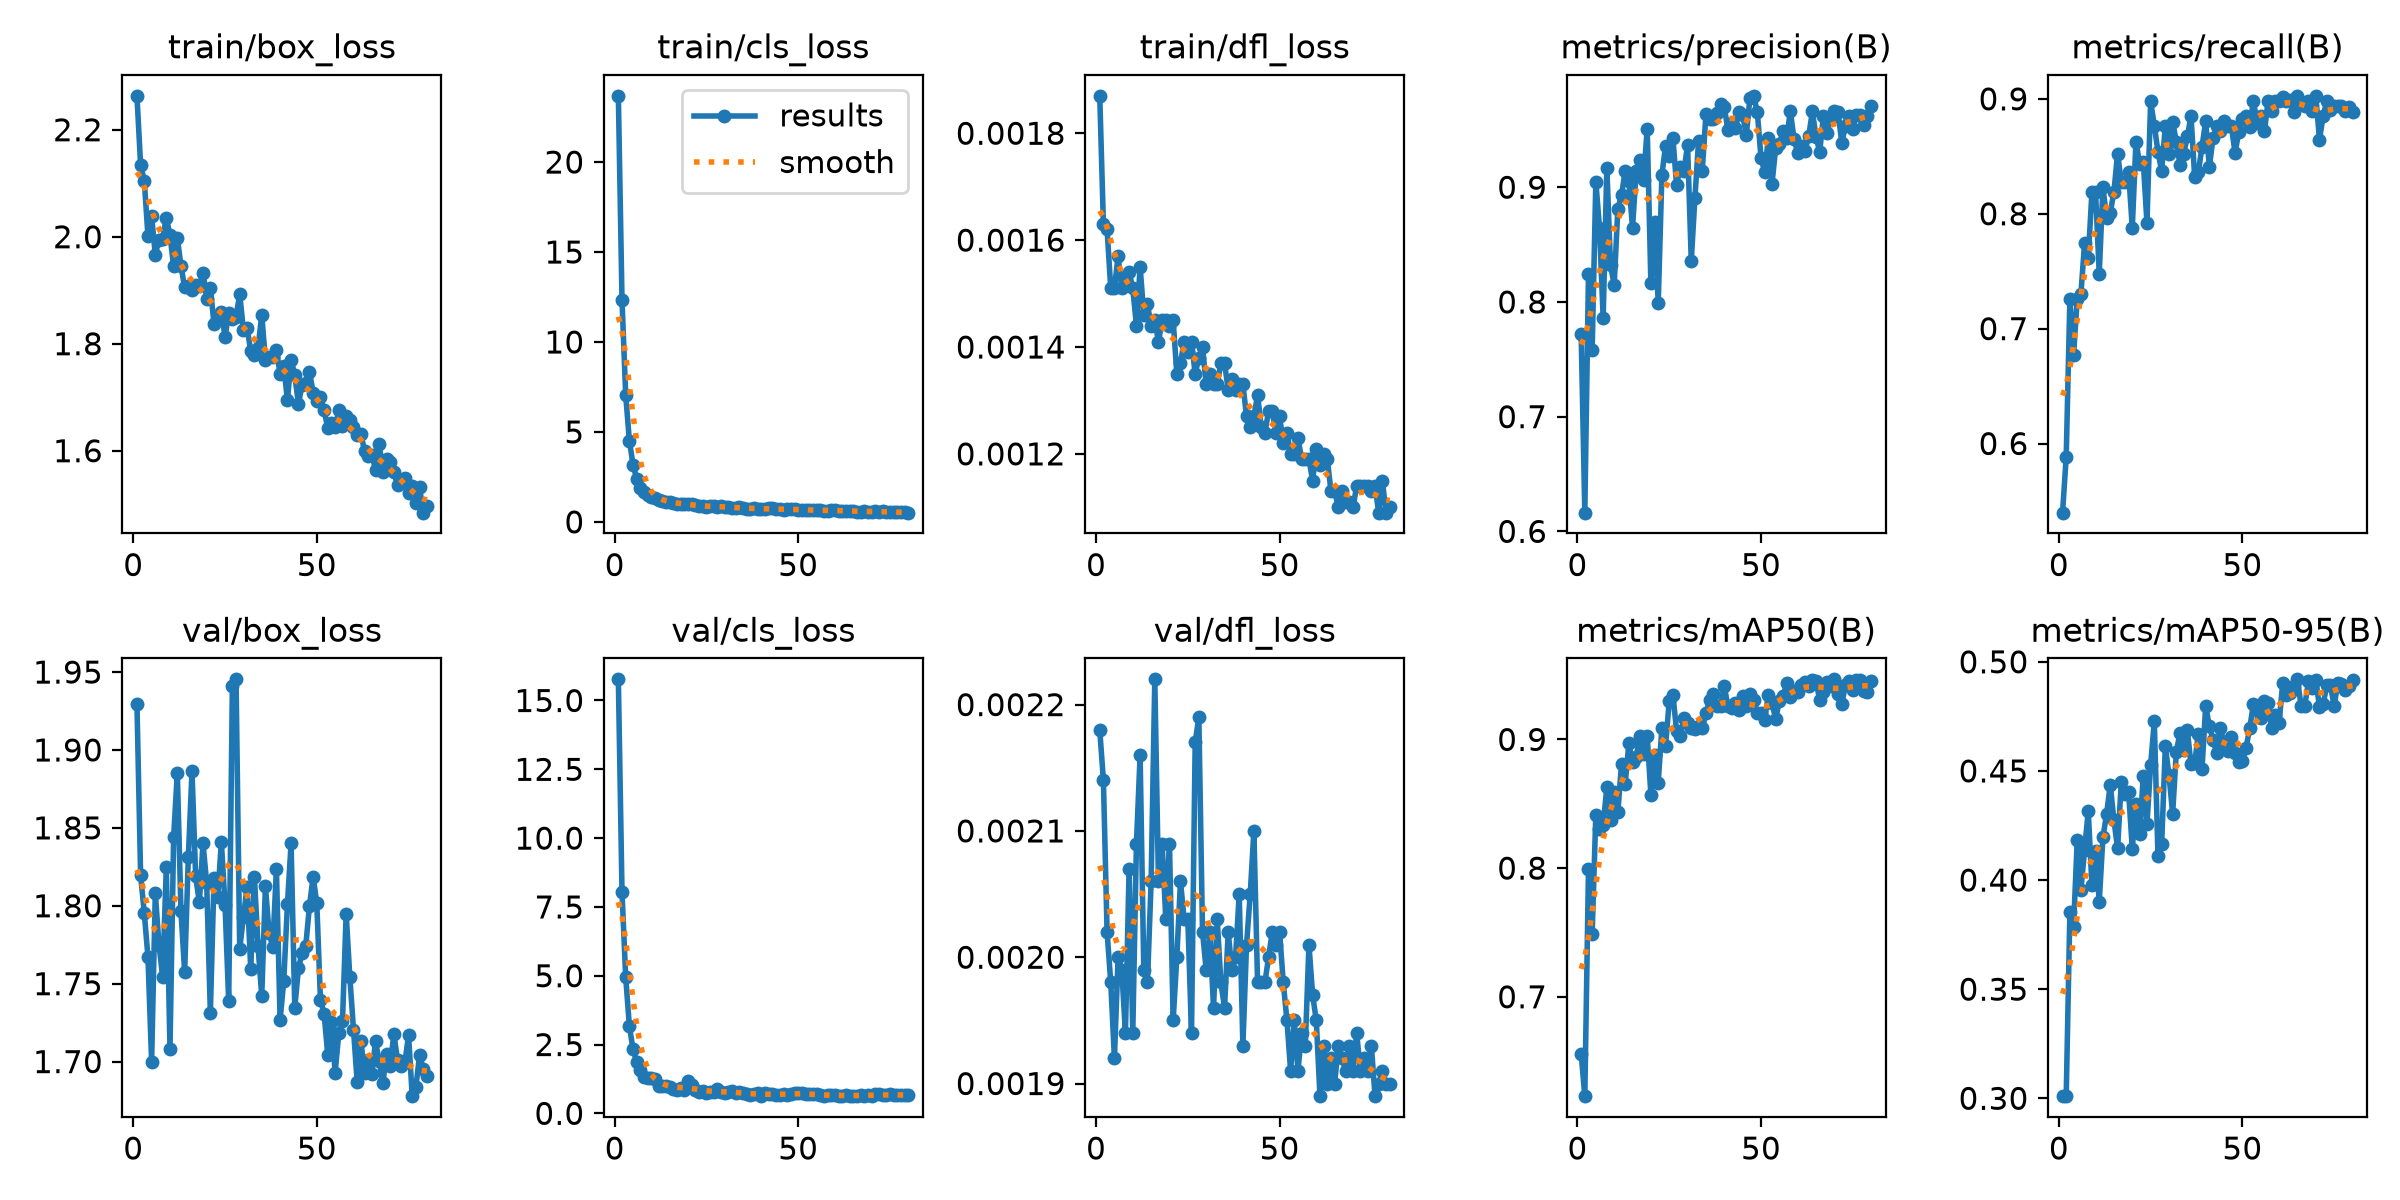

Source data for this figure (header and first rows):
epoch, time, train/box_loss, train/cls_loss, train/dfl_loss, metrics/precision(B), metrics/recall(B), metrics/mAP50(B), metrics/mAP50-95(B), val/box_loss, val/cls_loss, val/dfl_loss, lr/pg0, lr/pg1, lr/pg2
1, 113.8, 2.263, 23.68, 0.00187, 0.7724, 0.5398, 0.6558, 0.301, 1.929, 15.77, 0.00218, 0.0006617, 0.0006617, 0.0006617
2, 209, 2.134, 12.31, 0.00163, 0.6163, 0.5885, 0.6228, 0.3011, 1.82, 8.033, 0.00214, 0.001312, 0.001312, 0.001312
3, 301.2, 2.105, 7.061, 0.00162, 0.8241, 0.7257, 0.799, 0.3853, 1.795, 4.956, 0.00202, 0.001946, 0.001946, 0.001946
4, 392.2, 2.001, 4.523, 0.00151, 0.7579, 0.677, 0.7489, 0.3784, 1.767, 3.18, 0.00198, 0.001926, 0.001926, 0.001926
5, 482.7, 2.038, 3.184, 0.00151, 0.9049, 0.7257, 0.8416, 0.4182, 1.7, 2.323, 0.00192, 0.001901, 0.001901, 0.001901
6, 574, 1.967, 2.385, 0.00157, 0.8647, 0.7301, 0.8308, 0.3955, 1.808, 1.87, 0.002, 0.001876, 0.001876, 0.001876
7, 667.1, 1.995, 1.883, 0.00151, 0.7862, 0.7743, 0.8336, 0.4137, 1.775, 1.573, 0.00199, 0.001852, 0.001852, 0.001852
8, 767.9, 1.996, 1.675, 0.00153, 0.9169, 0.7611, 0.8627, 0.4318, 1.754, 1.323, 0.00194, 0.001827, 0.001827, 0.001827
9, 871.3, 2.036, 1.503, 0.00154, 0.8323, 0.8186, 0.8375, 0.3978, 1.825, 1.277, 0.00207, 0.001802, 0.001802, 0.001802
10, 967.7, 2.003, 1.404, 0.00151, 0.8147, 0.8186, 0.8589, 0.4131, 1.708, 1.301, 0.00194, 0.001777, 0.001777, 0.001777
11, 1053, 1.944, 1.307, 0.00144, 0.8813, 0.7478, 0.8436, 0.3901, 1.844, 1.266, 0.00209, 0.001752, 0.001752, 0.001752
12, 1144, 1.998, 1.242, 0.00155, 0.8931, 0.823, 0.881, 0.4195, 1.886, 1.003, 0.00216, 0.001728, 0.001728, 0.001728
13, 1231, 1.945, 1.163, 0.00146, 0.9141, 0.7965, 0.8654, 0.4303, 1.796, 1.003, 0.00199, 0.001703, 0.001703, 0.001703
14, 1318, 1.905, 1.108, 0.00148, 0.905, 0.8009, 0.897, 0.4436, 1.757, 0.9875, 0.00198, 0.001678, 0.001678, 0.001678
15, 1399, 1.909, 1.107, 0.00144, 0.8646, 0.8191, 0.8822, 0.4274, 1.831, 0.9716, 0.00206, 0.001654, 0.001654, 0.001654
16, 1490, 1.9, 1.05, 0.00145, 0.9145, 0.8524, 0.8864, 0.4146, 1.886, 0.8832, 0.00222, 0.001629, 0.001629, 0.001629
17, 1575, 1.911, 0.9977, 0.00141, 0.9235, 0.8274, 0.9029, 0.4449, 1.819, 0.8432, 0.00206, 0.001604, 0.001604, 0.001604
18, 1671, 1.907, 0.9892, 0.00145, 0.9062, 0.8274, 0.889, 0.4393, 1.802, 0.9257, 0.00209, 0.001579, 0.001579, 0.001579
19, 1762, 1.933, 1.012, 0.00145, 0.9512, 0.8363, 0.9029, 0.4402, 1.84, 0.8362, 0.00203, 0.001554, 0.001554, 0.001554
20, 1850, 1.883, 1.004, 0.00144, 0.8162, 0.7876, 0.8571, 0.4143, 1.814, 1.177, 0.00209, 0.00153, 0.00153, 0.00153
21, 1933, 1.905, 0.9693, 0.00145, 0.8694, 0.8628, 0.8879, 0.4349, 1.731, 1.026, 0.00195, 0.001505, 0.001505, 0.001505
22, 2007, 1.836, 0.9141, 0.00135, 0.7989, 0.8437, 0.8665, 0.421, 1.818, 0.8365, 0.002, 0.00148, 0.00148, 0.00148
23, 2082, 1.852, 0.8602, 0.00137, 0.9108, 0.8451, 0.9093, 0.4478, 1.806, 0.7809, 0.00206, 0.001455, 0.001455, 0.001455
24, 2160, 1.86, 0.8638, 0.00141, 0.9361, 0.792, 0.8949, 0.4256, 1.841, 0.8272, 0.00203, 0.001431, 0.001431, 0.001431
25, 2232, 1.813, 0.8477, 0.00139, 0.9269, 0.8978, 0.9299, 0.4528, 1.801, 0.7213, 0.00203, 0.001406, 0.001406, 0.001406
26, 2310, 1.857, 0.8689, 0.00141, 0.9429, 0.8768, 0.9346, 0.4727, 1.739, 0.7892, 0.00194, 0.001381, 0.001381, 0.001381
27, 2382, 1.846, 0.8687, 0.00135, 0.9016, 0.854, 0.9068, 0.4109, 1.941, 0.7791, 0.00217, 0.001357, 0.001357, 0.001357
28, 2462, 1.851, 0.8375, 0.00138, 0.9176, 0.8372, 0.9025, 0.4163, 1.945, 0.8861, 0.00219, 0.001332, 0.001332, 0.001332
29, 2537, 1.892, 0.8821, 0.0014, 0.9139, 0.8761, 0.9163, 0.4612, 1.772, 0.7717, 0.00202, 0.001307, 0.001307, 0.001307
30, 2609, 1.827, 0.842, 0.00133, 0.9368, 0.8523, 0.9125, 0.4482, 1.793, 0.7451, 0.00199, 0.001282, 0.001282, 0.001282
31, 2684, 1.83, 0.8096, 0.00135, 0.836, 0.8799, 0.9093, 0.4304, 1.812, 0.776, 0.00202, 0.001257, 0.001257, 0.001257
32, 2760, 1.786, 0.791, 0.00133, 0.8907, 0.8628, 0.9081, 0.4588, 1.76, 0.8077, 0.00196, 0.001233, 0.001233, 0.001233
33, 2841, 1.779, 0.7729, 0.00133, 0.9407, 0.8426, 0.9102, 0.4674, 1.819, 0.735, 0.00203, 0.001208, 0.001208, 0.001208
34, 2916, 1.792, 0.8101, 0.00137, 0.9145, 0.8519, 0.9087, 0.4597, 1.774, 0.7853, 0.00198, 0.001183, 0.001183, 0.001183
35, 2993, 1.854, 0.7928, 0.00137, 0.9635, 0.8673, 0.9202, 0.4686, 1.742, 0.7484, 0.00196, 0.001159, 0.001159, 0.001159
36, 3065, 1.769, 0.7413, 0.00132, 0.9599, 0.885, 0.9303, 0.453, 1.813, 0.7207, 0.00202, 0.001134, 0.001134, 0.001134
37, 3140, 1.775, 0.7287, 0.00134, 0.9592, 0.832, 0.9355, 0.4535, 1.783, 0.664, 0.00199, 0.001109, 0.001109, 0.001109
38, 3211, 1.776, 0.7533, 0.00132, 0.9643, 0.8361, 0.9257, 0.4671, 1.774, 0.6948, 0.002, 0.001084, 0.001084, 0.001084
39, 3289, 1.789, 0.7275, 0.00133, 0.9725, 0.8584, 0.9264, 0.451, 1.824, 0.7313, 0.00205, 0.001059, 0.001059, 0.001059
40, 3366, 1.744, 0.7281, 0.00133, 0.97, 0.8805, 0.9415, 0.4798, 1.727, 0.6357, 0.00193, 0.001035, 0.001035, 0.001035
41, 3440, 1.759, 0.7079, 0.00127, 0.9495, 0.8407, 0.9256, 0.4705, 1.752, 0.7247, 0.00201, 0.00101, 0.00101, 0.00101
42, 3516, 1.694, 0.7469, 0.00125, 0.956, 0.8662, 0.9246, 0.4643, 1.801, 0.7015, 0.00205, 0.0009853, 0.0009853, 0.0009853
43, 3594, 1.77, 0.7486, 0.00127, 0.9512, 0.8761, 0.9287, 0.4582, 1.84, 0.6894, 0.0021, 0.0009605, 0.0009605, 0.0009605
44, 3666, 1.741, 0.6943, 0.00131, 0.9658, 0.8717, 0.9231, 0.4697, 1.735, 0.68, 0.00198, 0.0009357, 0.0009357, 0.0009357
45, 3742, 1.687, 0.7014, 0.00125, 0.9631, 0.8805, 0.9341, 0.4625, 1.76, 0.6805, 0.00198, 0.000911, 0.000911, 0.000911
46, 3817, 1.723, 0.6777, 0.00124, 0.9458, 0.8761, 0.9262, 0.4591, 1.77, 0.7032, 0.00198, 0.0008862, 0.0008862, 0.0008862
47, 3896, 1.727, 0.728, 0.00128, 0.978, 0.8761, 0.9352, 0.4657, 1.774, 0.6642, 0.002, 0.0008615, 0.0008615, 0.0008615
48, 3968, 1.748, 0.7203, 0.00128, 0.9797, 0.8531, 0.9303, 0.4581, 1.8, 0.6976, 0.00202, 0.0008368, 0.0008368, 0.0008368
49, 4046, 1.709, 0.6959, 0.00124, 0.9657, 0.8708, 0.9204, 0.4541, 1.819, 0.7405, 0.00201, 0.000812, 0.000812, 0.000812
50, 4118, 1.692, 0.6702, 0.00127, 0.9257, 0.8827, 0.9208, 0.4544, 1.802, 0.7296, 0.00202, 0.0007872, 0.0007872, 0.0007872
51, 4195, 1.701, 0.6746, 0.00122, 0.9131, 0.885, 0.9152, 0.4606, 1.74, 0.7497, 0.00198, 0.0007625, 0.0007625, 0.0007625
52, 4271, 1.675, 0.6671, 0.00124, 0.9428, 0.8758, 0.9349, 0.4696, 1.73, 0.7113, 0.00195, 0.0007378, 0.0007378, 0.0007378
53, 4349, 1.642, 0.6676, 0.0012, 0.9028, 0.8982, 0.9286, 0.4806, 1.704, 0.6878, 0.00191, 0.000713, 0.000713, 0.000713
54, 4421, 1.651, 0.6439, 0.0012, 0.9342, 0.8794, 0.9157, 0.4778, 1.725, 0.6993, 0.00195, 0.0006882, 0.0006882, 0.0006882
55, 4501, 1.644, 0.6642, 0.00123, 0.9373, 0.885, 0.9302, 0.474, 1.693, 0.7005, 0.00191, 0.0006635, 0.0006635, 0.0006635
56, 4576, 1.676, 0.6511, 0.00119, 0.949, 0.8717, 0.9335, 0.4818, 1.718, 0.6641, 0.00194, 0.0006387, 0.0006387, 0.0006387
57, 4657, 1.645, 0.6225, 0.00119, 0.9428, 0.8982, 0.9436, 0.4811, 1.726, 0.6378, 0.00193, 0.000614, 0.000614, 0.000614
58, 4733, 1.665, 0.6231, 0.00119, 0.9664, 0.8895, 0.9332, 0.4695, 1.795, 0.6535, 0.00201, 0.0005893, 0.0005893, 0.0005893
59, 4814, 1.657, 0.6395, 0.00115, 0.942, 0.8982, 0.9374, 0.4758, 1.754, 0.6565, 0.00197, 0.0005645, 0.0005645, 0.0005645
60, 4889, 1.644, 0.6545, 0.00121, 0.9297, 0.8982, 0.9369, 0.4721, 1.721, 0.6711, 0.00195, 0.0005397, 0.0005397, 0.0005397
... 20 more rows
